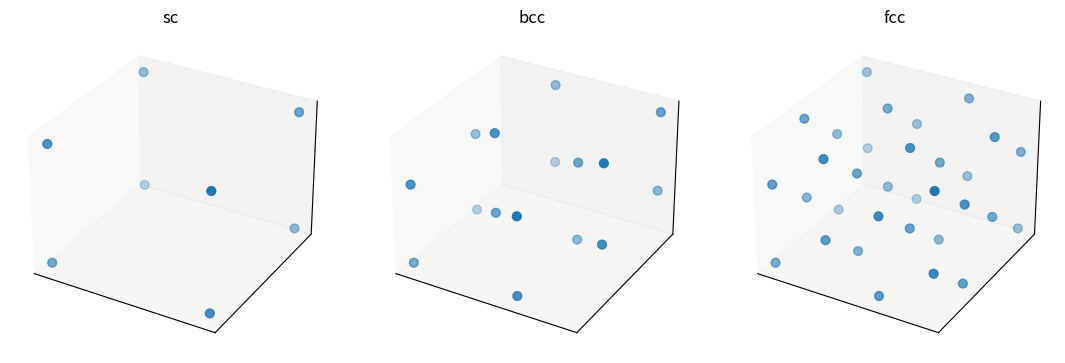

Generate this figure with matplotlib:
import numpy as np
import matplotlib.pyplot as plt

rng = np.random.default_rng(0)
plt.rcParams['figure.figsize'] = (7, 4)

def lattice(kind, repeat=3, a=1.0):
    """단순입방(sc), 체심입방(bcc), 면심입방(fcc) 격자의 원자 좌표."""
    basis = {'sc': [(0, 0, 0)],
             'bcc': [(0, 0, 0), (0.5, 0.5, 0.5)],
             'fcc': [(0, 0, 0), (0.5, 0.5, 0), (0.5, 0, 0.5), (0, 0.5, 0.5)]}[kind]
    points = []
    for i in range(repeat):
        for j in range(repeat):
            for k in range(repeat):
                for bx, by, bz in basis:
                    points.append(((i + bx) * a, (j + by) * a, (k + bz) * a))
    return np.array(points)

for kind in ('sc', 'bcc', 'fcc'):
    print('%s: 단위포당 원자 %d개' % (kind, {'sc': 1, 'bcc': 2, 'fcc': 4}[kind]))

from scipy.spatial import cKDTree

print('%-5s %-14s %-12s %s' % ('type', 'nearest dist', 'coordination', 'packing fraction'))
for kind, atoms_per_cell in [('sc', 1), ('bcc', 2), ('fcc', 4)]:
    points = lattice(kind, repeat=5)
    tree = cKDTree(points)
    centre = points[np.argmin(np.linalg.norm(points - points.mean(0), axis=1))]
    distances, _ = tree.query(centre, k=15)
    nearest = distances[1]
    coordination = int(np.sum(np.abs(distances - nearest) < 1e-6))
    radius = nearest / 2
    packing = atoms_per_cell * (4 / 3) * np.pi * radius ** 3 / 1.0
    print('%-5s %-14.4f %-12d %.4f' % (kind, nearest, coordination, packing))
print('\n이론값: sc 0.524 / bcc 0.680 / fcc 0.740')

figure = plt.figure(figsize=(11, 3.6))
for index, kind in enumerate(('sc', 'bcc', 'fcc'), 1):
    axis = figure.add_subplot(1, 3, index, projection='3d')
    points = lattice(kind, repeat=2)
    axis.scatter(points[:, 0], points[:, 1], points[:, 2], s=40)
    axis.set_title(kind); axis.set_xticks([]); axis.set_yticks([]); axis.set_zticks([])
plt.tight_layout(); plt.show()
